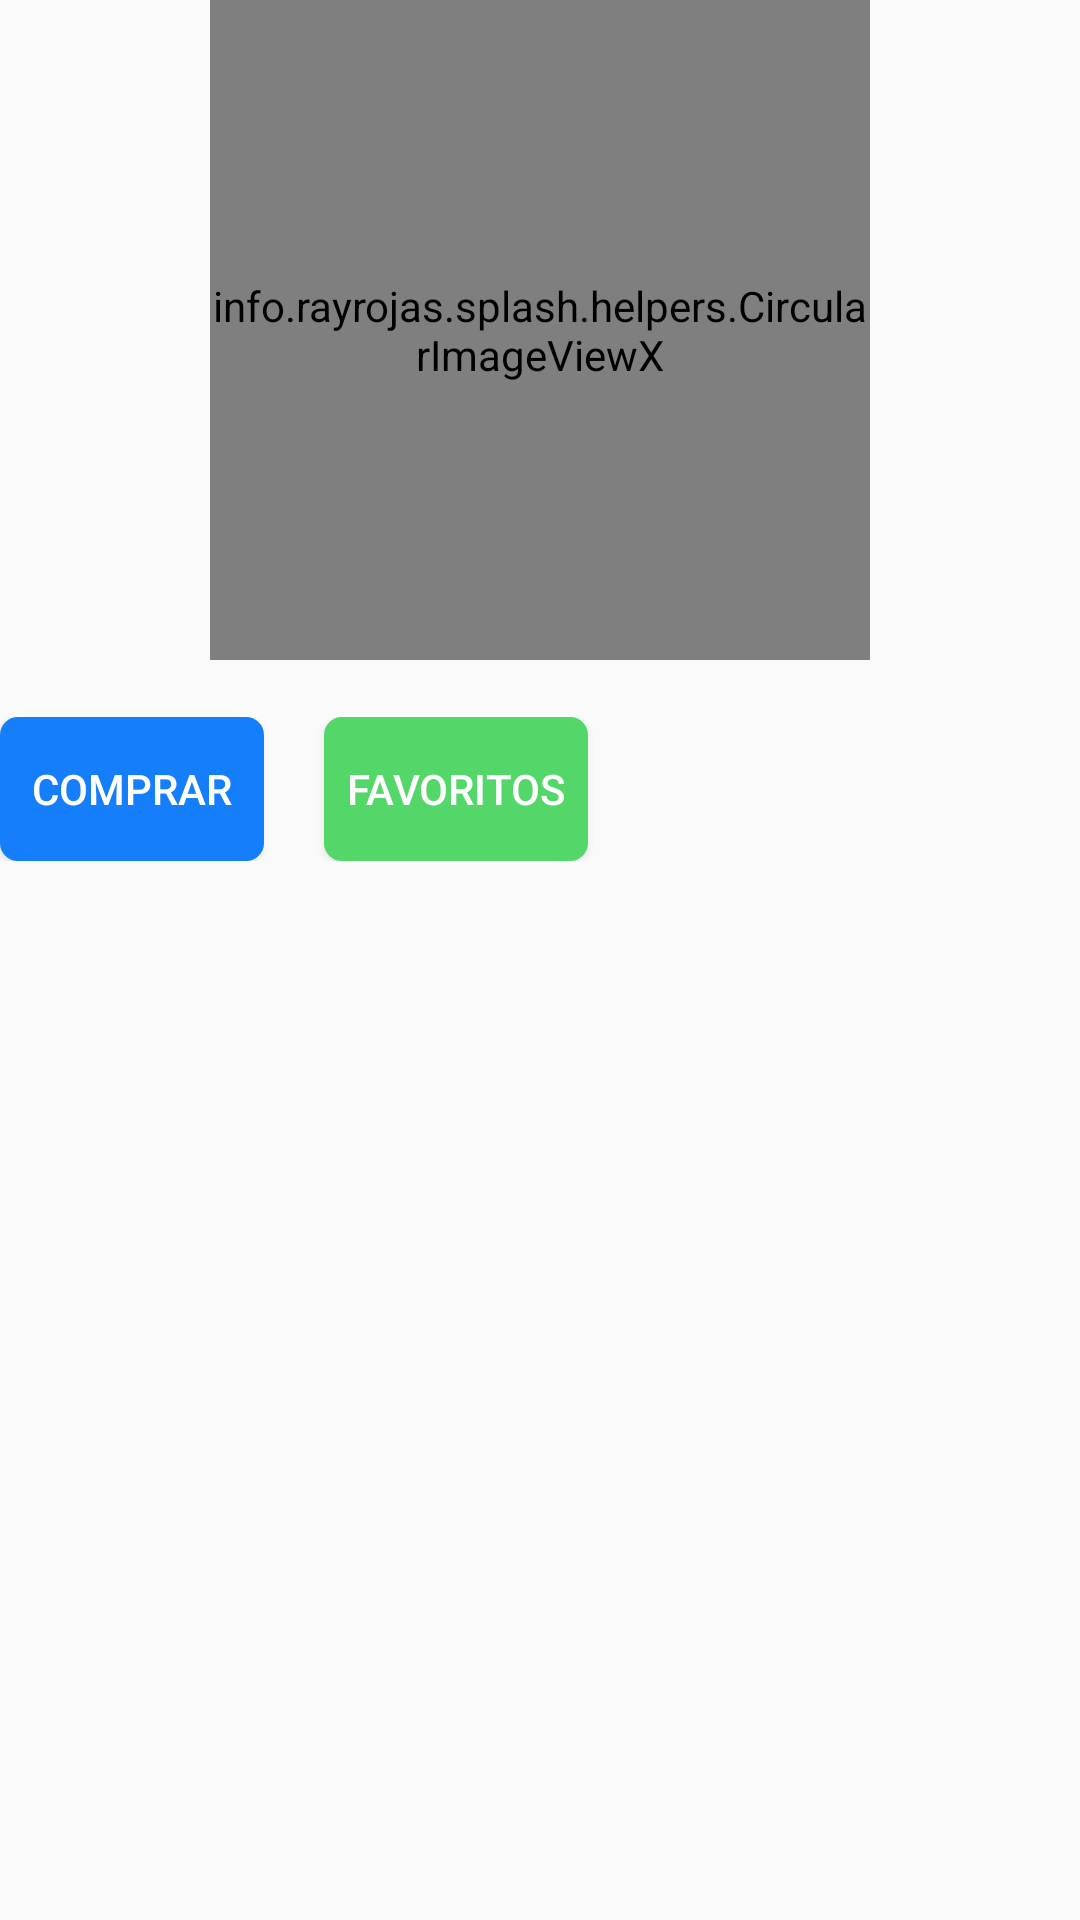

Layout XML and referenced resources for this Android screen:
<!-- AndroidManifest.xml: application theme AppTheme -->
<!-- res/layout/activity_contacto_detalle.xml -->
<?xml version="1.0" encoding="utf-8"?>
<androidx.constraintlayout.widget.ConstraintLayout xmlns:android="http://schemas.android.com/apk/res/android"
  xmlns:app="http://schemas.android.com/apk/res-auto"
  xmlns:tools="http://schemas.android.com/tools"
  android:layout_width="match_parent"
  android:layout_height="match_parent"
  tools:context=".ContactoDetalleActivity">

  <LinearLayout
    android:orientation="vertical"
    android:layout_width="match_parent"
    android:layout_height="match_parent"
    android:gravity="center_horizontal">

    <info.rayrojas.splash.helpers.CircularImageViewX
         android:id="@+id/imgFoto"
          android:layout_width="220dp"
          android:layout_height="220dp"
     />

    <TextView
      android:id="@+id/txtNombre"
      android:layout_width="match_parent"
      android:layout_height="wrap_content" />

    <LinearLayout
      android:layout_width="match_parent"
      android:layout_height="wrap_content">
      <Button
        android:background="@drawable/btn_rounded_blue"
        android:textColor="#fff"
        android:layout_width="wrap_content"
        android:layout_height="wrap_content"
        android:layout_marginRight="20dp"
        android:id="@+id/btnComprar"
        android:text="Comprar" />
      <Button
        android:textColor="#fff"
        android:background="@drawable/btn_rounded_green"
        android:layout_width="wrap_content"
        android:layout_height="wrap_content"
        android:text="Favoritos" />
    </LinearLayout>

  </LinearLayout>

</androidx.constraintlayout.widget.ConstraintLayout>
<!-- resources referenced by this layout -->
<resources>
  <!-- drawable btn_rounded_blue (drawable) -->
  <?xml version="1.0" encoding="utf-8"?>
  <shape xmlns:android="http://schemas.android.com/apk/res/android"
    android:shape="rectangle" android:padding="10dp">
    <solid android:color="#147EFB"/>
    <stroke android:width="2dp" android:color="#147EFB" />
    <corners
      android:bottomRightRadius="5dp"
      android:bottomLeftRadius="5dp"
      android:topLeftRadius="5dp"
      android:topRightRadius="5dp"/>
  </shape>
  <!-- drawable btn_rounded_green (drawable) -->
  <?xml version="1.0" encoding="utf-8"?>
  <shape xmlns:android="http://schemas.android.com/apk/res/android"
    android:shape="rectangle" android:padding="10dp">
    <solid android:color="#53D769"/>
    <stroke android:width="2dp" android:color="#53D769" />
    <corners
      android:bottomRightRadius="5dp"
      android:bottomLeftRadius="5dp"
      android:topLeftRadius="5dp"
      android:topRightRadius="5dp"/>
  </shape>
  <style name="AppTheme" parent="Theme.AppCompat.Light.DarkActionBar">
      
      <item name="colorPrimary">@color/colorPrimary</item>
      <item name="colorPrimaryDark">@color/colorPrimaryDark</item>
      <item name="colorAccent">@color/colorAccent</item>
    </style>
  <color name="colorPrimary">#120136</color>
  <color name="colorPrimaryDark">#3700B3</color>
  <color name="colorAccent">#03DAC5</color>
</resources>
